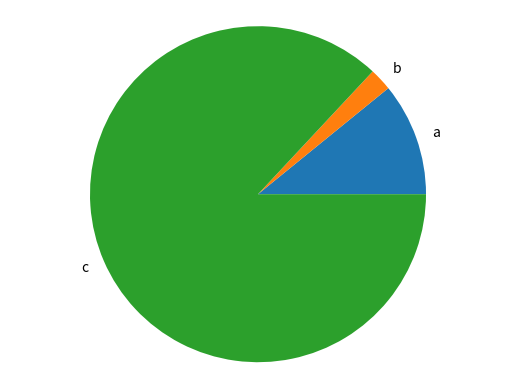

This chart was generated by the following Python code:
import matplotlib.pyplot as plt # pip install matplotlib


# funcion para grafico de barra
def generate_bar_chart(labels, values):
    fig, ax = plt.subplots()
    ax.bar(labels, values)
    plt.show()
    
# funcion para grafico de torta
def generate_pie_chart(labels,values):
    fig, ax = plt.subplots()
    ax.pie(values, labels=labels)
    ax.axis("equal")
    plt.show()

if __name__ == "__main__":
    labels = ["a", "b", "c"]
    values = [100, 20, 800]
    #generate_bar_chart(labels, values)
    generate_pie_chart(labels,values)

